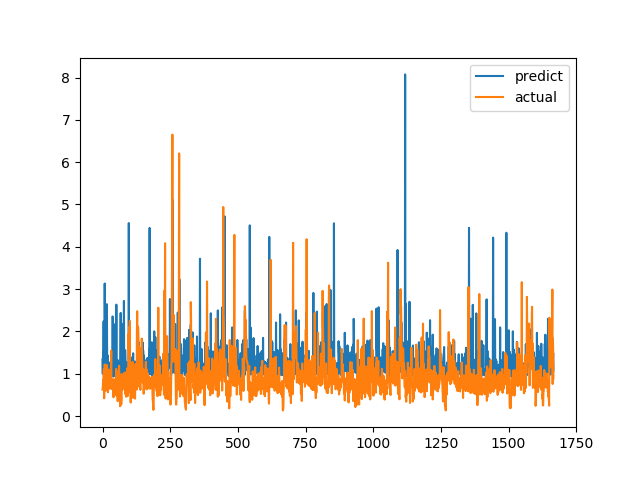

Source data for this figure (header and first rows):
predict, actual
1.339, 0.6238
0.9942, 0.6915
1.53, 0.8558
1.34, 0.7094
2.238, 1.015
1.044, 1.116
1.469, 0.4183
1.777, 1.002
3.132, 1.219
1.994, 1.143
1.149, 0.6528
1.113, 0.6747
1.681, 0.601
1.05, 0.6695
1.071, 0.6538
1.388, 0.7814
2.644, 1.206
1.302, 0.8469
1.439, 0.8286
1.076, 0.6482
1.319, 0.5624
1.042, 0.7183
1.247, 1.1
1.238, 0.9542
1.091, 0.729
1.134, 0.6694
1.16, 0.8631
1.102, 0.6465
1.175, 0.8223
0.9962, 0.9236
1.281, 0.8301
0.98, 1.067
1.121, 1.546
0.9461, 0.6827
1.169, 0.6386
1.103, 0.6464
1.122, 0.6881
2.353, 0.7274
2.317, 0.65
0.9828, 0.8694
0.9323, 0.4409
1.129, 0.4519
1.978, 0.7575
1.523, 0.4952
2.167, 0.6851
1.048, 0.7244
1.196, 0.8654
0.9485, 0.74
0.9605, 0.8071
1.195, 0.8204
1.359, 1.114
2.632, 1.109
1.242, 0.4751
0.9334, 1.039
0.9409, 0.9458
1.005, 0.7878
0.9928, 0.3505
1.318, 0.9368
1.08, 0.9868
1.281, 0.647
... 1,607 more rows
